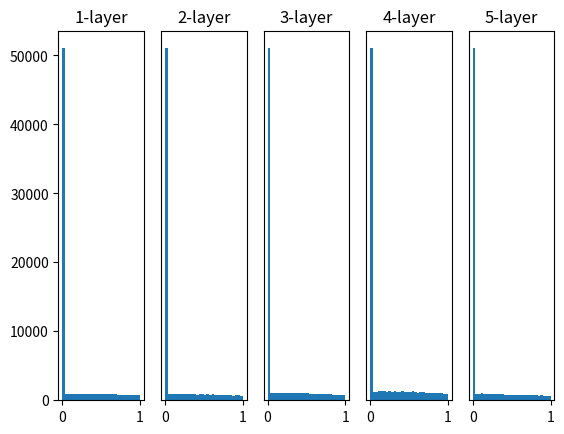

The script that saved this image:
import numpy as np
import matplotlib.pyplot as plt

def sigmoid(x):
    return 1/(1+np.exp(-x))

def relu(x):
    return np.maximum(0,x)

x = np.random.randn(1000,100) #1000个数据
node_num = 100          #各隐藏层的节点（神经元）数
hidden_layer_size = 5   #隐藏层有5层
activations = {}        #激活值的结果保存在这里

#print(x.shape)#(1000, 100)

'''
# 激活函数为sigmoid函数时，权重的初始值
for i in range(hidden_layer_size):
    if i != 0:
        x = activations[i-1]
    
    # w = np.random.randn(node_num,node_num) * 1        #问题，容易造成“梯度消失”。各层的激活值呈偏向0和1的分布，并且这里使用的sigmoid函数是S型函数，随着输出不断地靠近0（或者靠近1），它的导数的值逐渐接近0。因此，偏向0和1的数据分布会造成反向传播中梯度的值不断变小，最后甚至是消失。
    # w = np.random.randn(node_num,node_num) * 0.01     #问题，容易造成“表现力受限”。各层的激活值呈集中在0.5附近的分布，不像上面那样偏向0和1，所以不会发生梯度消失的问题。但是，激活值的分布有所偏向，说明在表现力上会有很大问题。为什么这么说呢？因为如果有多个神经元都输出几乎相同的值，那它们就没有存在的意义了。比如，如果100个神经元都输出几乎相同的值，那么也可以由1个神经元来表达基本相同的事情。
    # 各层的激活值的分布都要求有适当的广度。为什么呢？因为通过在各层间传递多样性的数据，神经网络可以进行高效的学习。反过来，如果传递的是有所偏向的数据，就会出现梯度消失或者“表现力受限”的问题，导致学习可能无法顺利进行。
    # Xavier初始值，可以有效的解决，激活值分布有所偏向的问题（激活值呈偏向0和1的分布，会造成“梯度消失”问题。激活值呈集中在0.5附近的分布，会造成“表现力受限”问题）
    
    before_node_num = node_num #本层的前一层节点数量
    w = np.random.randn(node_num, node_num) / np.sqrt(before_node_num) #各层的激活值呈现了比之前更有广度的分布，因为各层间传递的数据有适当的广度，所以sigmoid函数的表现力不受限制，有望进行高效的学习。

    z = np.dot(x,w)
    #print(z.shape)#(1000, 100)
    a = sigmoid(z) #sigmoid函数
    #print(a.shape)#(1000, 100)
    activations[i] = a
'''

# 激活函数为relu函数时，权重的初始值
for i in range(hidden_layer_size):
    if i != 0:
        x = activations[i-1]
    
    # w = np.random.randn(node_num,node_num) * 0.01                         #权重初始值为标准差是0.01的高斯分布，特点，各层的激活值非常小。神经网络上传递的是非常小的值，说明逆向传播时权重的梯度也同样很小。这是很严重的问题，实际上学习基本上没有进展。
    before_node_num = node_num #本层的前一层节点数量
    # w = np.random.randn(node_num, node_num) / np.sqrt(before_node_num)    #权重初始值为Xavier初始值，特点，随着层的加深，偏向一点点变大。实际上，层加深后，激活值的偏向变大，学习时会出现梯度消失的问题
    w = np.random.randn(node_num, node_num) * np.sqrt(2.0 / before_node_num)#权重初始值为He初始值，特点，可以有效解决上面两种初始值的问题，各层中分布的广度相同。即便层加深，数据的广度也能保持不变，因此逆向传播时，也会传递合适的值。

    z = np.dot(x,w)
    a = relu(z) #relu函数
    activations[i] = a


#绘制直方图
for i,a in activations.items():
    plt.subplot(1,len(activations),i+1)
    plt.title(str(i+1)+"-layer")
    if i != 0: plt.yticks([], [])#只有第一个图显示y轴坐标
    plt.hist(a.flatten(),30,range=(0,1))
plt.show()

# 总结1：当激活函数使用ReLU时，权重初始值使用He初始值，当激活函数为sigmoid或tanh等S型曲线函数时，初始值使用Xavier初始值。

# 总结2：我们从6.2.4基于MNIST数据集的权重初始值的比较里看到，std = 0.01时完全无法进行学习，因为正向传播中传递的值很小（集中在0附近的数据）。因此，逆向传播时求到的梯度也很小，权重几乎不进行更新。但当权重初始值为Xavier初始值和He初始值时，学习进行得很顺利。并且，我们发现He初始值时的学习进度更快一些。

# 总结3：综上，在神经网络的学习中，权重初始值非常重要。很多时候权重初始值的设定关系到神经网络的学习能否成功。权重初始值的重要性容易被忽视，而任何事情的开始（初始值）总是关键的，因此在结束本节之际，再次强调一下权重初始值的重要性。